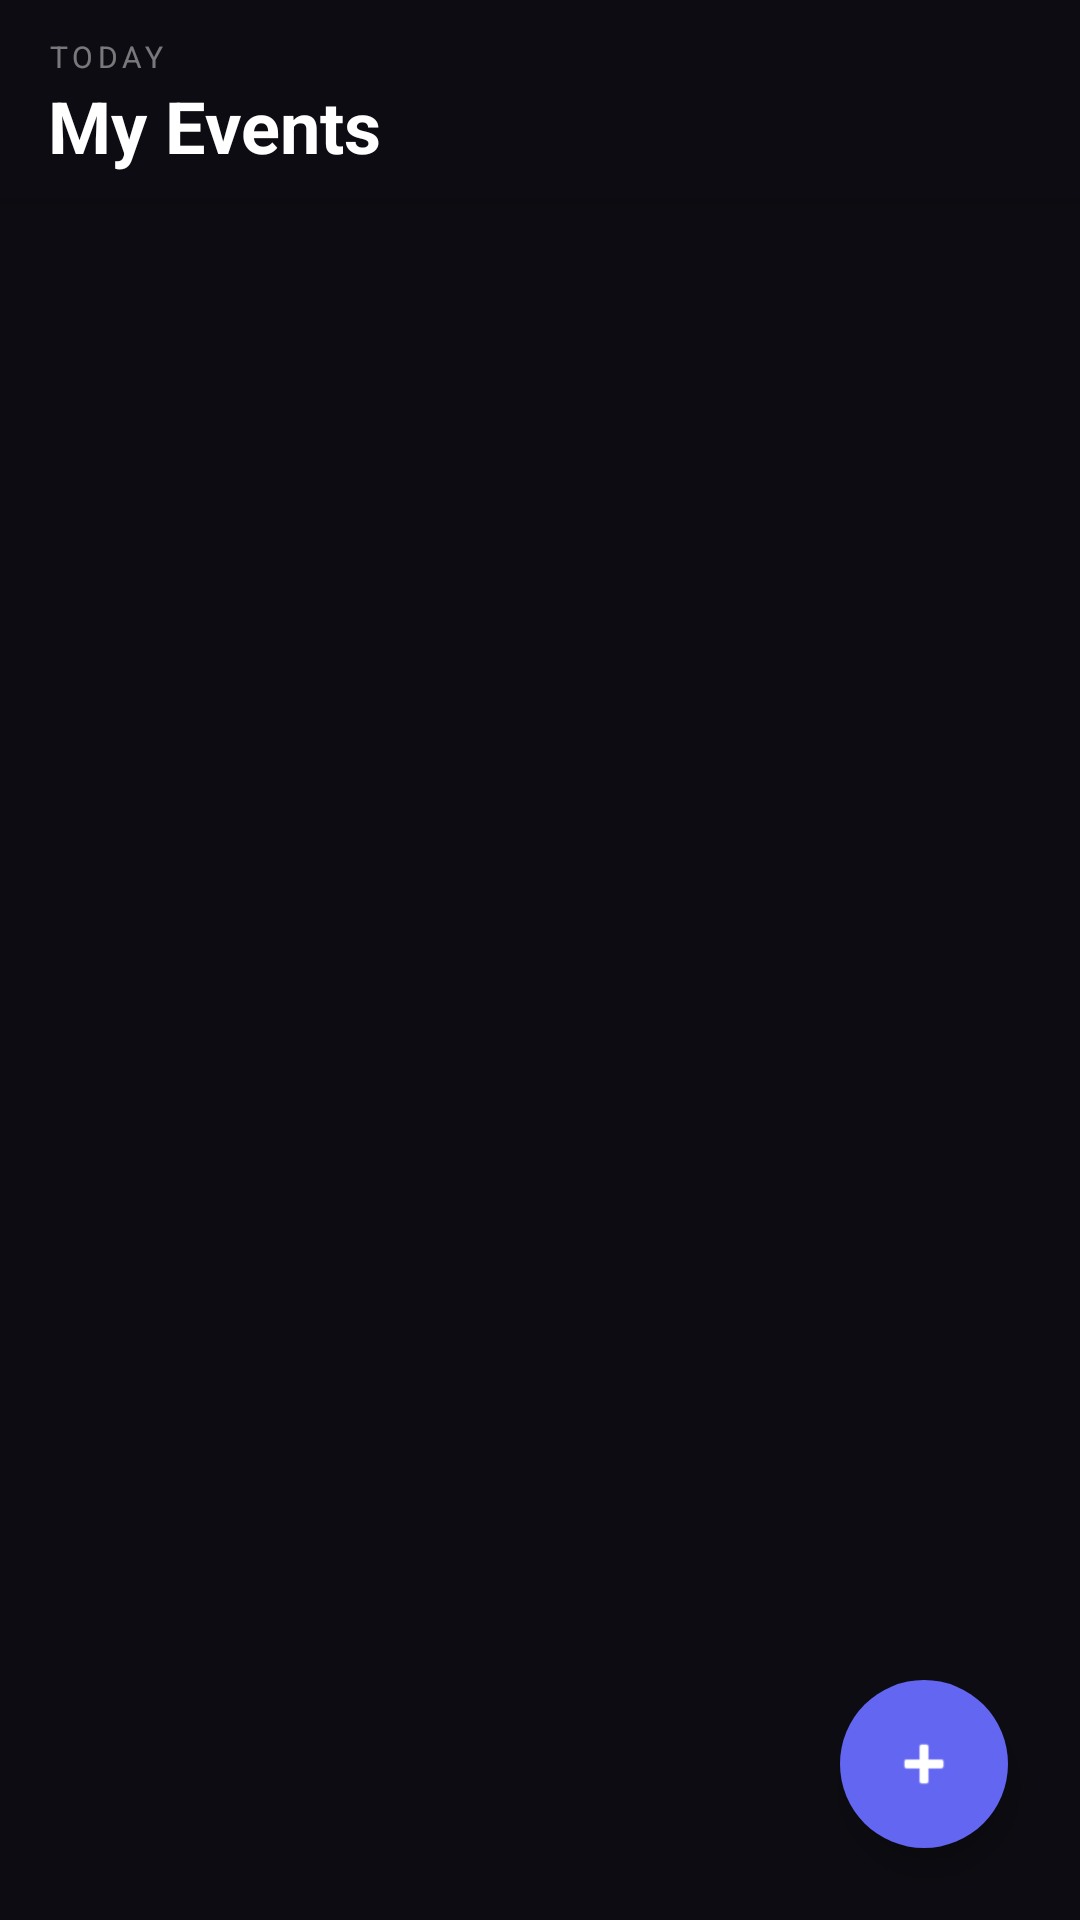

Layout XML and referenced resources for this Android screen:
<!-- AndroidManifest.xml: application theme Theme.EventPlanner -->
<!-- res/layout/fragment_event_list.xml -->
<?xml version="1.0" encoding="utf-8"?>
<androidx.coordinatorlayout.widget.CoordinatorLayout
    xmlns:android="http://schemas.android.com/apk/res/android"
    xmlns:app="http://schemas.android.com/apk/res-auto"
    android:layout_width="match_parent"
    android:layout_height="match_parent"
    android:background="@color/background_dark">


    <com.google.android.material.appbar.AppBarLayout
        android:layout_width="match_parent"
        android:layout_height="wrap_content"
        android:background="@color/background_dark"
        android:elevation="0dp"
        app:liftOnScroll="false">

        <com.google.android.material.appbar.MaterialToolbar
            android:id="@+id/toolbar"
            android:layout_width="match_parent"
            android:layout_height="wrap_content"
            android:background="@color/background_dark"
            android:paddingTop="12dp"
            android:paddingBottom="8dp"
            android:paddingStart="6dp">

            <LinearLayout
                android:layout_width="wrap_content"
                android:layout_height="wrap_content"
                android:orientation="vertical">

                <TextView
                    android:layout_width="wrap_content"
                    android:layout_height="wrap_content"
                    android:text="TODAY"
                    android:textSize="10sp"
                    android:textColor="@color/text_tertiary"
                    android:letterSpacing="0.15"
                    android:textAllCaps="true"/>

                <TextView
                    android:layout_width="wrap_content"
                    android:layout_height="wrap_content"
                    android:text="My Events"
                    android:textSize="24sp"
                    android:textStyle="bold"
                    android:textColor="@color/text_primary"/>

            </LinearLayout>

        </com.google.android.material.appbar.MaterialToolbar>

    </com.google.android.material.appbar.AppBarLayout>


    <androidx.recyclerview.widget.RecyclerView
        android:id="@+id/recyclerView"
        android:layout_width="match_parent"
        android:layout_height="match_parent"
        android:paddingStart="14dp"
        android:paddingEnd="14dp"
        android:paddingTop="8dp"
        android:paddingBottom="120dp"
        android:clipToPadding="false"
        app:layout_behavior="@string/appbar_scrolling_view_behavior"
        app:layoutManager="androidx.recyclerview.widget.LinearLayoutManager"/>


    <TextView
        android:id="@+id/tvEmptyState"
        android:layout_width="wrap_content"
        android:layout_height="wrap_content"
        android:layout_gravity="center"
        android:text="No upcoming events\nTap + to add your first event!"
        android:textAlignment="center"
        android:textColor="@color/text_hint"
        android:textSize="15sp"
        android:lineSpacingMultiplier="1.5"
        android:visibility="gone"/>


    <com.google.android.material.floatingactionbutton.FloatingActionButton
        android:id="@+id/fabAddEvent"
        android:layout_width="wrap_content"
        android:layout_height="wrap_content"
        android:layout_gravity="bottom|end"
        android:layout_margin="24dp"
        android:layout_marginBottom="100dp"
        android:contentDescription="Add Event"
        android:src="@android:drawable/ic_input_add"
        app:backgroundTint="@color/purple_500"
        app:tint="@color/white"
        app:borderWidth="0dp"
        app:elevation="6dp"/>

</androidx.coordinatorlayout.widget.CoordinatorLayout>
<!-- resources referenced by this layout -->
<resources>
  <color name="background_dark">#FF0C0C12</color>
  <color name="purple_500">#FF6366F1</color>
  <color name="text_hint">#4DFFFFFF</color>
  <color name="text_primary">#FFFFFFFF</color>
  <color name="text_tertiary">#73FFFFFF</color>
  <color name="white">#FFFFFFFF</color>
  <style name="Theme.EventPlanner" parent="Theme.MaterialComponents.DayNight.NoActionBar">
          <item name="colorPrimary">#FF6366F1</item>
          <item name="colorPrimaryVariant">#FF4F46E5</item>
          <item name="colorOnPrimary">#FFFFFFFF</item>
          <item name="colorSecondary">#FF2DD4BF</item>
          <item name="colorOnSecondary">#FF000000</item>
          <item name="android:windowBackground">#FF0C0C12</item>
          <item name="android:statusBarColor">#FF0C0C12</item>
          <item name="android:navigationBarColor">#FF0C0C12</item>
      </style>
</resources>
